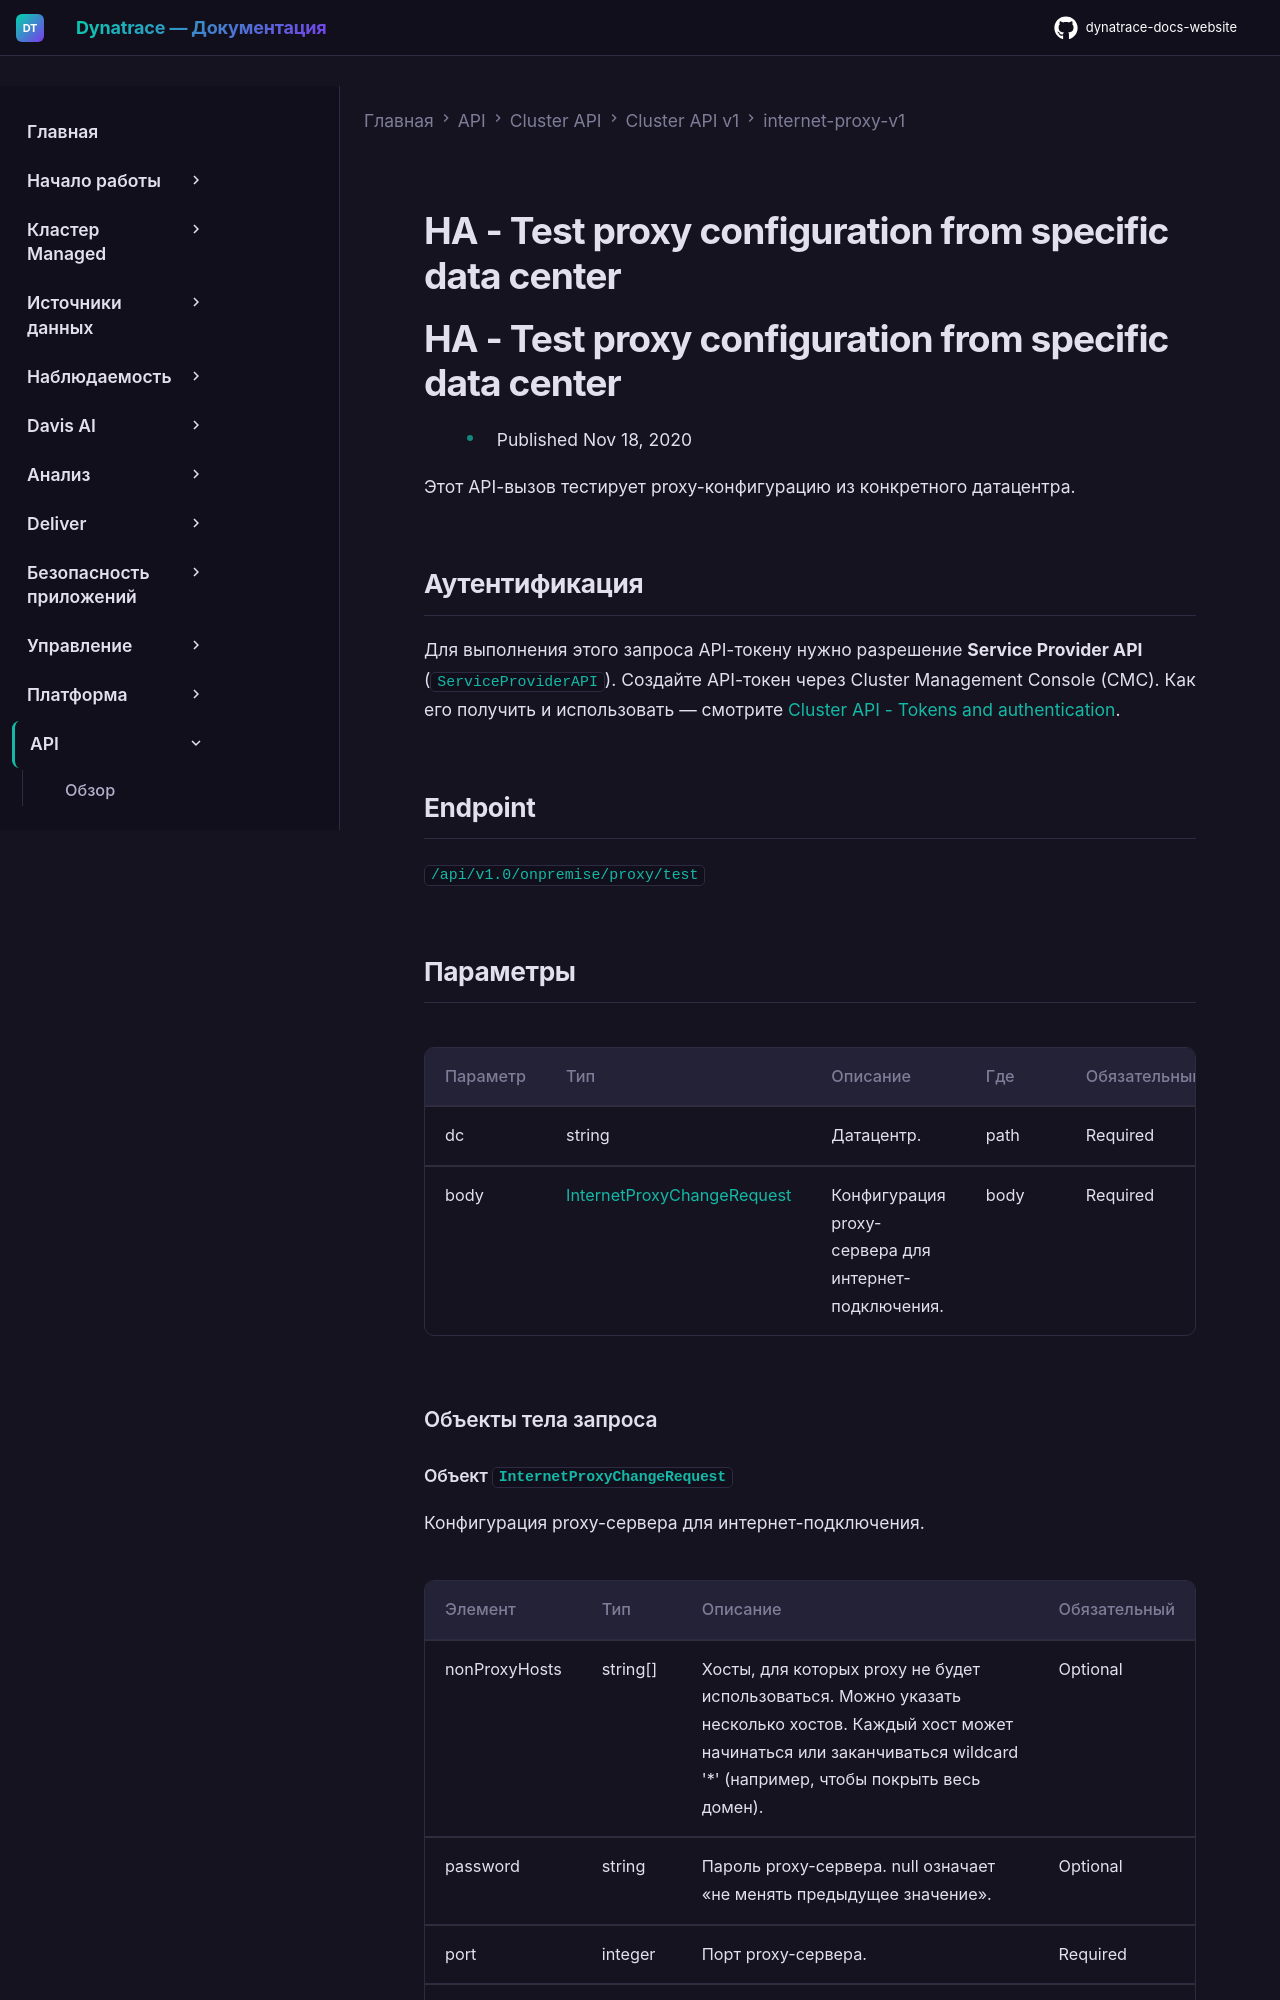

repository: Yerkebulan-Ardabayev/dynatrace-docs-website · page: managed-ru/dynatrace-api/cluster-api/cluster-api-v1/internet-proxy-v1/test-cluster-proxy-configuration-ha/index.html · generator: mkdocs

---
title: HA - Test proxy configuration from specific data center
source: https://docs.dynatrace.com/managed/dynatrace-api/cluster-api/cluster-api-v1/internet-proxy-v1/test-cluster-proxy-configuration-ha
scraped: 2026-05-12T12:12:15.862327
---

# HA - Test proxy configuration from specific data center

# HA - Test proxy configuration from specific data center

* Published Nov 18, 2020

Этот API-вызов тестирует proxy-конфигурацию из конкретного датацентра.

## Аутентификация

Для выполнения этого запроса API-токену нужно разрешение **Service Provider API** (`ServiceProviderAPI`). Создайте API-токен через Cluster Management Console (CMC). Как его получить и использовать — смотрите [Cluster API - Tokens and authentication](/managed/dynatrace-api/cluster-api/cluster-api-authentication "Как пройти аутентификацию для работы с Dynatrace Cluster API.").

## Endpoint

`/api/v1.0/onpremise/proxy/test`

## Параметры

| Параметр | Тип | Описание | Где | Обязательный |
| --- | --- | --- | --- | --- |
| dc | string | Датацентр. | path | Required |
| body | [InternetProxyChangeRequest](#openapi-definition-InternetProxyChangeRequest) | Конфигурация proxy-сервера для интернет-подключения. | body | Required |

### Объекты тела запроса
